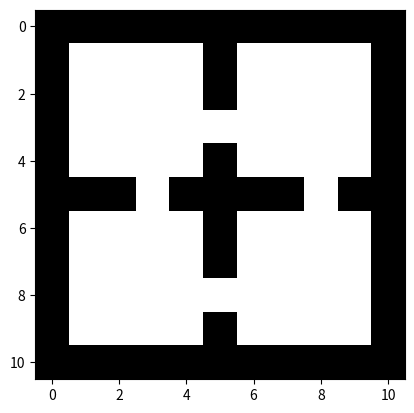

Reproduce this figure in Python.
'''

'''

#YOU CAN SEE THE ROOM BY JUST RUNNING THIS FILE ON IT"S OWN.

import os
import os.path as op
import sys

import numpy as np
import random as rnd
import matplotlib.pyplot as plt

roomsize = 10

def addPair(a, b):
    return(a[0] + b[0], a[1] + b[1])

class Room(object):
    gridsize=roomsize+1
    directions = [(0, 1), (1, 0), (0, -1), (-1, 0)]
    
    def __init__(self, walls):
        
        self.homeCoord = (1, 1)
        self.dirt = np.ones((self.gridsize, self.gridsize), dtype=int)
        self.wallCoord = np.zeros_like(self.dirt)
        self.wallSet = self.__makeWalls(walls)

        for w in self.wallSet:
            self.dirt[w] = 0
            self.wallCoord[w] = 1

        self.nDirt = np.sum(np.sum(self.gridsize))
        self.vacLoc = self.homeCoord
        self.vacOrient = 0
        
    def sumDirt(self):
        return np.sum(np.sum(self.dirt))

    # Make the interior walls somehow
    def __makeWalls(self, w):
        wallx = set([(kx, ky) for kx in [0, roomsize] for ky in range(self.gridsize)])
        wally = set([(ky, kx) for kx in [0, roomsize] for ky in range(self.gridsize)])

        if w:
            doors = {(5, 3), (5, 8), (3, 5), (8, 5)}
            wallsx = set([(5, ky) for ky in range(self.gridsize)])
            wallsy = set([(kx, 5) for kx in range(self.gridsize)])

            w = wallsx.union(wallsy).difference(doors)
        else:
            w = set()

        wallSet = wallx.union(wally.union(w))
        return wallSet

    def testwall(self):
        plt.imshow(self.wallCoord, cmap='Greys',  interpolation='nearest')
        plt.show()

    def getPercept(self):
        pw = self.__seeWall()
        pd = self.dirt[self.vacLoc]
        ph = (self.vacLoc == self.homeCoord and pw)
        return pd, pw, ph
    
    def __seeWall(self):
        return self.wallCoord[addPair(self.vacLoc, self.directions[self.vacOrient])]

    def updateWorld(self, action):

        if action == 1:
            self.vacLoc = addPair(self.vacLoc, self.directions[self.vacOrient])
        if action == 2:
            self.vacOrient = (self.vacOrient+ 1) % 4
        if action == 3:
            self.vacOrient = (self.vacOrient- 1) % 4
        if action == 4:
            self.dirt[self.vacLoc] = 0
        if action == 5:
            return False
        else:
            return True
    

if __name__ == "__main__":
    r = Room(True)
    r.testwall()
